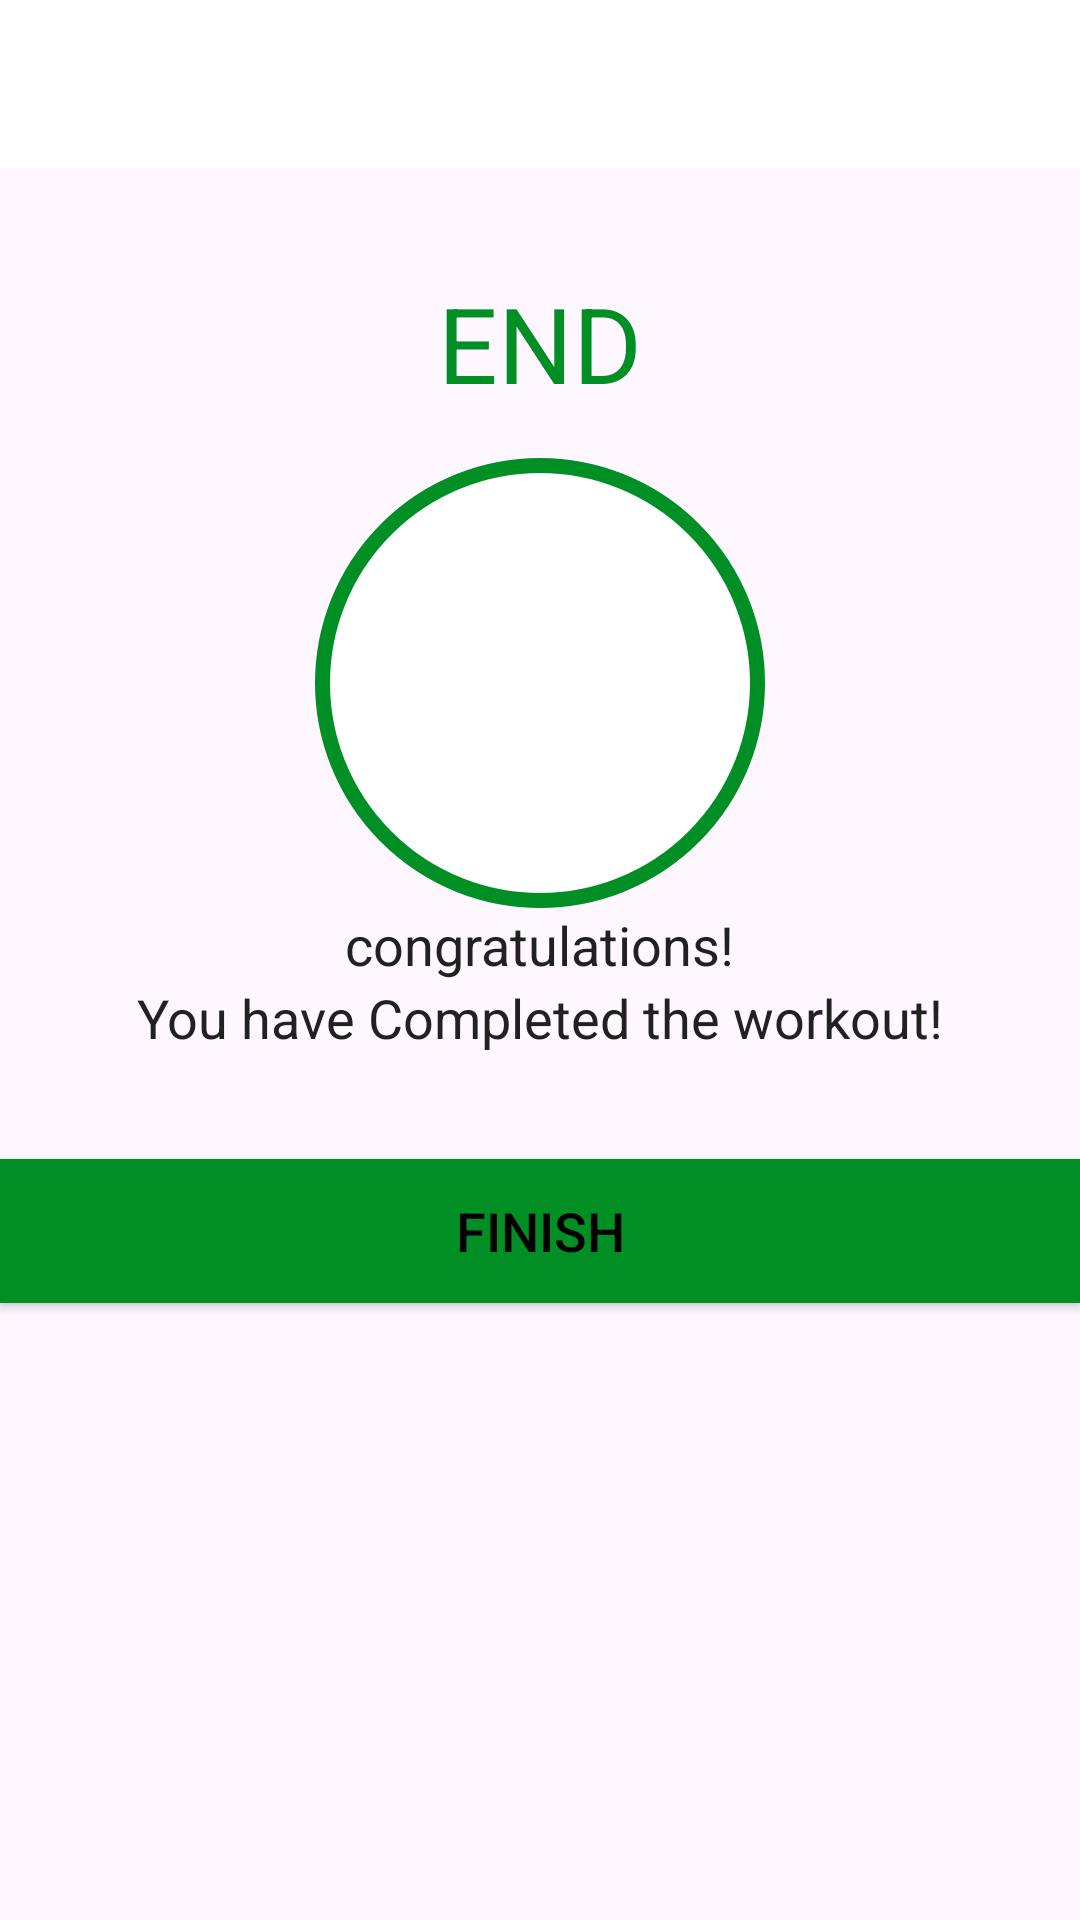

The Android layout XML behind this screen, and the referenced resources:
<!-- AndroidManifest.xml: application theme Theme.Myworkoutapp -->
<!-- res/layout/activity_finish.xml -->
<?xml version="1.0" encoding="utf-8"?>
<LinearLayout xmlns:android="http://schemas.android.com/apk/res/android"
    xmlns:app="http://schemas.android.com/apk/res-auto"
    xmlns:tools="http://schemas.android.com/tools"
    android:layout_width="match_parent"
    android:layout_height="match_parent"
    android:gravity="center_horizontal"
    android:orientation="vertical"
    tools:context=".FinishActivity">

    <androidx.appcompat.widget.Toolbar
        android:id="@+id/toolbar_finish_activity"
        android:layout_width="match_parent"
        android:layout_height="?android:attr/actionBarSize"
        android:background="#FFFFFF" />

    <TextView
        android:id="@+id/tvEnd"
        android:layout_width="wrap_content"
        android:layout_height="wrap_content"
        android:layout_marginTop="35dp"
        android:text="END"
        android:textColor="@color/colorAccent"
        android:textSize="35sp"/>

    <LinearLayout
        android:layout_width="150dp"
        android:layout_height="150dp"
        android:layout_gravity="center"
        android:layout_marginTop="15dp"
        android:background="@drawable/item_circular_accent_border"
        android:gravity="center">

        <ImageView
            android:layout_width="50dp"
            android:layout_height="62dp"
            android:contentDescription="start image"
            android:src="@drawable/tick" />

    </LinearLayout>
    <TextView
        android:layout_width="wrap_content"
        android:layout_height="wrap_content"
        android:text="congratulations!"
        android:textColor="#212121"
        android:textSize="18sp" />

    <TextView
        android:layout_width="wrap_content"
        android:layout_height="wrap_content"
        android:text="You have Completed the workout!"
        android:textColor="#212121"
        android:textSize="18sp" />


    <Button
        android:id="@+id/btnFinish"
        android:layout_width="match_parent"
        android:layout_height="wrap_content"
        android:layout_gravity="bottom"
        android:layout_marginTop="35dp"
        android:background="@color/colorAccent"
        android:text="FINISH"
        android:textColor="#000000"
        android:textSize="18sp" />




</LinearLayout>
<!-- resources referenced by this layout -->
<resources>
  <color name="colorAccent">#008F24</color>
  <!-- drawable item_circular_accent_border (drawable) -->
  <?xml version="1.0" encoding="utf-8"?>
  <shape xmlns:android="http://schemas.android.com/apk/res/android"
      android:shape="oval"
      >
      <stroke
           android:width="5dp"
          android:color="@color/colorAccent"/>
      <solid android:color="@color/white" />
  
  </shape>
  <style name="Theme.Myworkoutapp" parent="Base.Theme.Myworkoutapp">
  
      </style>
  <color name="white">#FFFFFFFF</color>
  <style name="Base.Theme.Myworkoutapp" parent="Theme.Material3.DayNight.NoActionBar">
          
          
  
      </style>
</resources>
